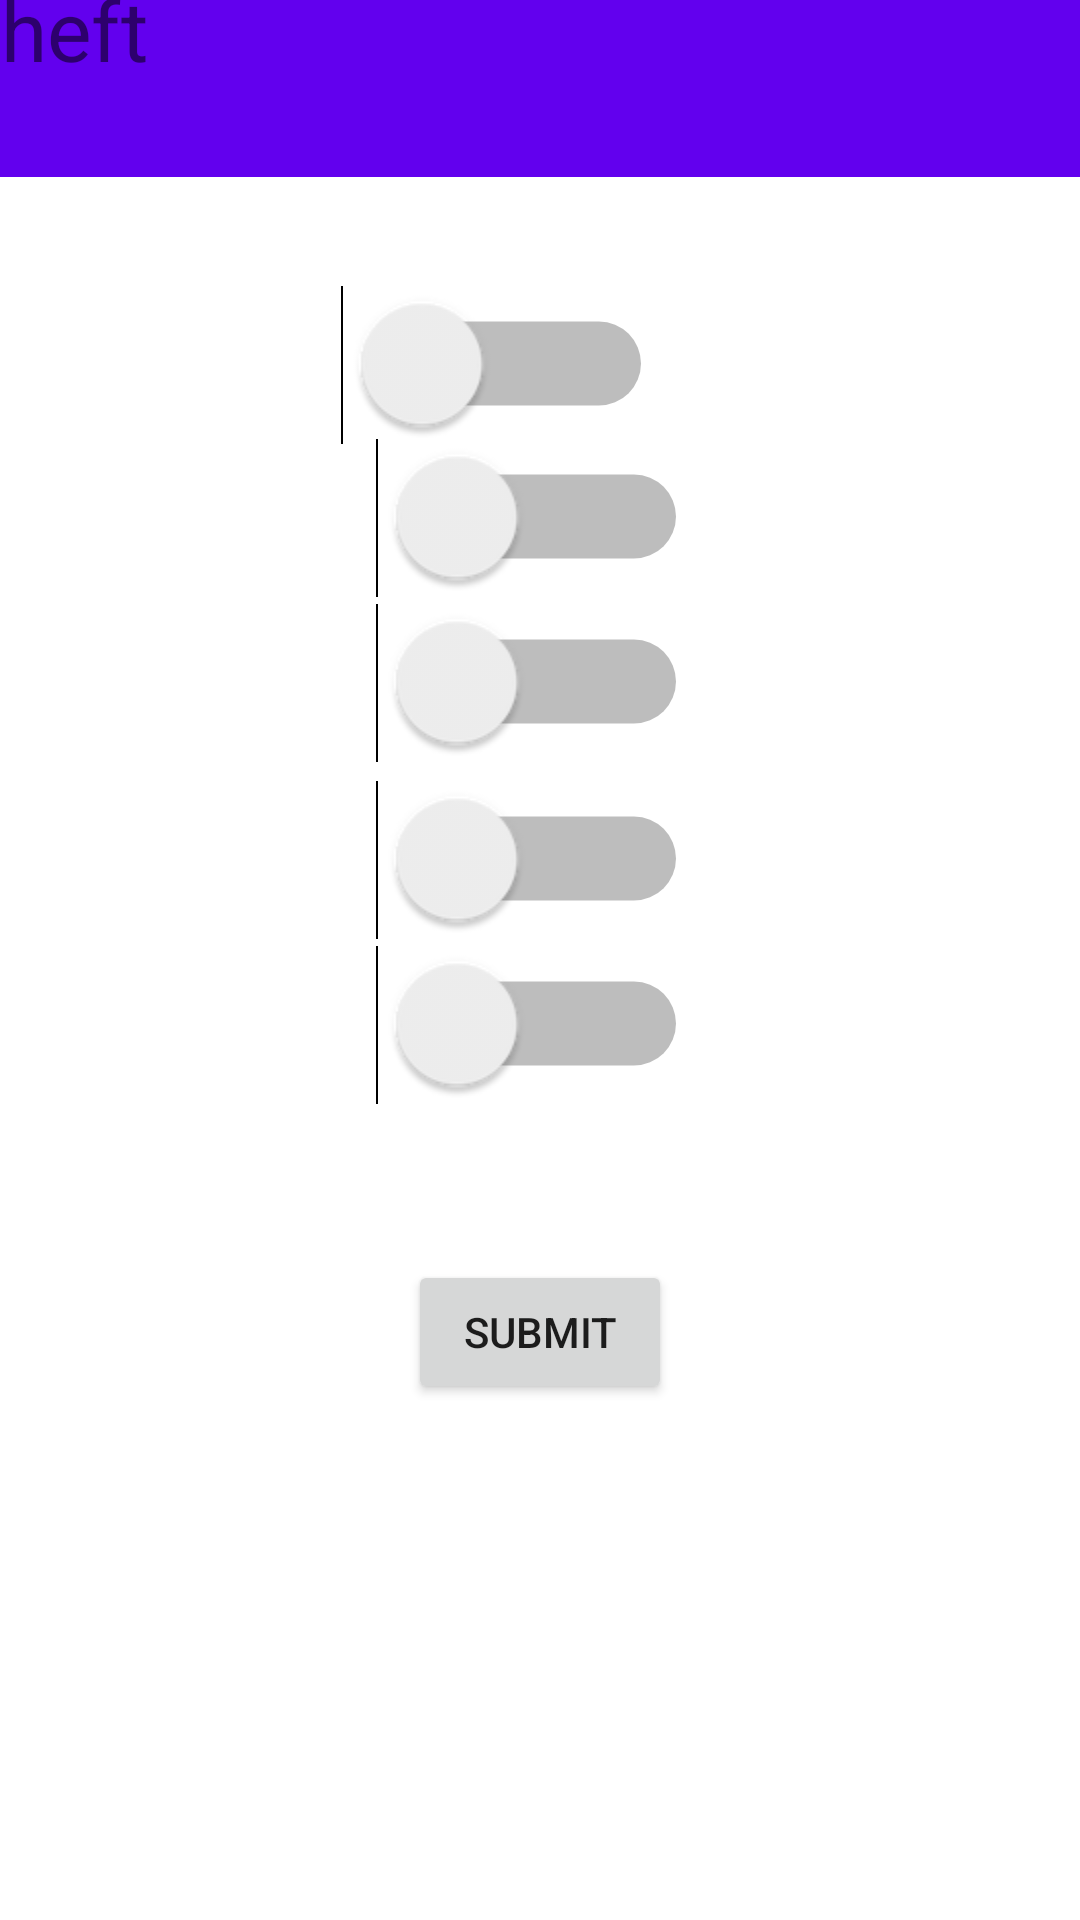

This screen was rendered from an Android layout file. Write that file and the resources it references.
<!-- AndroidManifest.xml: application theme Theme.CORAApp -->
<!-- res/layout/activity_map_filter.xml -->
<?xml version="1.0" encoding="utf-8"?>
<androidx.constraintlayout.widget.ConstraintLayout xmlns:android="http://schemas.android.com/apk/res/android"
    xmlns:app="http://schemas.android.com/apk/res-auto"
    xmlns:tools="http://schemas.android.com/tools"
    android:layout_width="match_parent"
    android:layout_height="match_parent"
    tools:context=".MapFilter">

    <include
        android:id="@+id/include"
        layout="@layout/toolbar_template"
        android:layout_marginTop="16dp"
        app:layout_constraintEnd_toEndOf="parent"
        app:layout_constraintHorizontal_bias="0.0"
        app:layout_constraintStart_toStartOf="parent"
        app:layout_constraintTop_toTopOf="parent" />

    <Switch
        android:id="@+id/assault_switch"
        android:layout_width="wrap_content"
        android:layout_height="wrap_content"
        android:layout_marginTop="28dp"
        android:scaleX="2"
        android:scaleY="2"
        android:switchPadding="10dp"
        app:layout_constraintEnd_toEndOf="parent"
        app:layout_constraintHorizontal_bias="0.498"
        app:layout_constraintStart_toStartOf="parent"
        app:layout_constraintTop_toBottomOf="@+id/burglar_switch" />

    <Switch
        android:id="@+id/theft_switch"
        android:layout_width="wrap_content"
        android:layout_height="wrap_content"
        android:layout_marginTop="108dp"
        android:scaleX="2"
        android:scaleY="2"
        android:switchPadding="23dp"
        app:layout_constraintEnd_toEndOf="parent"
        app:layout_constraintHorizontal_bias="0.394"
        app:layout_constraintStart_toEndOf="@+id/theft_text"
        app:layout_constraintTop_toTopOf="parent" />

    <Switch
        android:id="@+id/burglar_switch"
        android:layout_width="wrap_content"
        android:layout_height="wrap_content"
        android:layout_marginTop="24dp"
        android:scaleX="2"
        android:scaleY="2"
        android:switchPadding="6dp"
        app:layout_constraintEnd_toEndOf="parent"
        app:layout_constraintHorizontal_bias="0.498"
        app:layout_constraintStart_toStartOf="parent"
        app:layout_constraintTop_toBottomOf="@+id/theft_switch" />

    <Switch
        android:id="@+id/other_switch"
        android:layout_width="wrap_content"
        android:layout_height="wrap_content"
        android:layout_marginTop="28dp"
        android:scaleX="2"
        android:scaleY="2"
        app:layout_constraintEnd_toEndOf="parent"
        app:layout_constraintHorizontal_bias="0.498"
        app:layout_constraintStart_toStartOf="parent"
        app:layout_constraintTop_toBottomOf="@+id/murder_switch" />

    <Switch
        android:id="@+id/murder_switch"
        android:layout_width="wrap_content"
        android:layout_height="wrap_content"
        android:layout_marginTop="32dp"
        android:scaleX="2"
        android:scaleY="2"
        app:layout_constraintEnd_toEndOf="parent"
        app:layout_constraintHorizontal_bias="0.498"
        app:layout_constraintStart_toStartOf="parent"
        app:layout_constraintTop_toBottomOf="@+id/assault_switch" />

    <TextView
        android:id="@+id/theft_text"
        android:layout_width="wrap_content"
        android:layout_height="wrap_content"
        android:scaleX="2"
        android:scaleY="2"
        android:text="Theft"
        tools:layout_editor_absoluteX="30dp"
        tools:layout_editor_absoluteY="116dp" />

    <Button
        android:id="@+id/filter_submit"
        android:layout_width="wrap_content"
        android:layout_height="wrap_content"
        android:layout_marginBottom="172dp"
        android:text="Submit"
        app:layout_constraintBottom_toBottomOf="parent"
        app:layout_constraintEnd_toEndOf="parent"
        app:layout_constraintStart_toStartOf="parent" />

</androidx.constraintlayout.widget.ConstraintLayout>
<!-- res/layout/toolbar_template.xml (included above) -->
<?xml version="1.0" encoding="utf-8"?>
<RelativeLayout xmlns:android="http://schemas.android.com/apk/res/android"
    android:layout_width="match_parent"
    android:layout_height="wrap_content"
    android:background="@color/design_default_color_primary">

    <RelativeLayout
        android:layout_width="match_parent"
        android:layout_height="wrap_content"
        android:padding="16dp">

        <ImageView
            android:id="@+id/back_button"
            android:layout_width="wrap_content"
            android:layout_height="wrap_content"
            android:src="@drawable/ic_baseline_arrow_back_24" />

        <TextView
            android:id="@+id/toolbar_text"
            android:layout_width="wrap_content"
            android:layout_height="wrap_content"
            android:layout_marginStart="150dp"
            android:textSize="20dp"
            android:textStyle="bold" />

        <ImageView
            android:id="@+id/post_button"
            android:layout_width="wrap_content"
            android:layout_height="wrap_content"
            android:layout_alignParentEnd="true"
            android:src="@drawable/ic_baseline_add_circle_24" />

    </RelativeLayout>

</RelativeLayout>
<!-- resources referenced by this layout -->
<resources>
  <style name="Theme.CORAApp" parent="Theme.MaterialComponents.DayNight.NoActionBar">
          
          <item name="colorPrimary">@color/purple_500</item>
          <item name="colorPrimaryVariant">@color/purple_700</item>
          <item name="colorOnPrimary">@color/white</item>
          
          <item name="colorSecondary">@color/teal_200</item>
          <item name="colorSecondaryVariant">@color/teal_700</item>
          <item name="colorOnSecondary">@color/black</item>
          
          <item name="android:statusBarColor" tools:targetApi="l">?attr/colorPrimaryVariant</item>
          
      </style>
  <!-- not gathered from this repository: default colours our renderer supplied (Android Studio template values) -->
  <color name="purple_500">#FF6200EE</color>
  <color name="purple_700">#FF3700B3</color>
  <color name="teal_200">#FF03DAC5</color>
  <color name="teal_700">#FF018786</color>
  <color name="black">#FF000000</color>
  <color name="white">#FFFFFFFF</color>
</resources>
